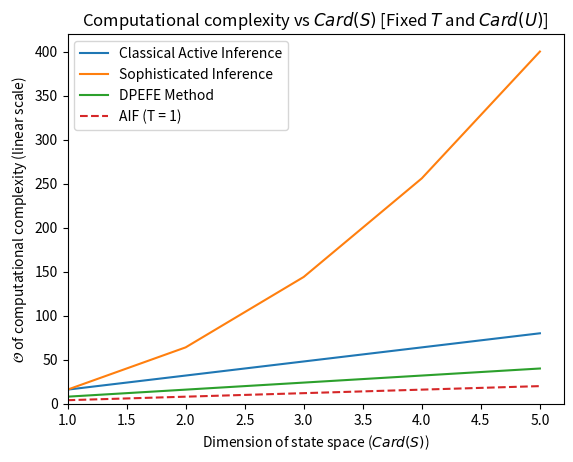

Write the Python code that produced this figure.
#!/usr/bin/env python3
# -*- coding: utf-8 -*-
"""
Created on Mon Jun 19 12:11:01 2023

@author: aswinpaul
"""

from matplotlib import pyplot as plt
import numpy as np

state_space = np.linspace(1,5,num = 5)

u = 4
time = 2

o_c_cai = state_space*(u**time)
o_c_si = (state_space*u)**time
o_c_dpefe = state_space*u*time
o_c_aif_1 = state_space*u

plt.plot(state_space, o_c_cai)
plt.plot(state_space, o_c_si)
plt.plot(state_space, o_c_dpefe)
plt.plot(state_space, o_c_aif_1, ls = '--')

#highlight = [1, o_c_aif_1]
#plt.scatter(highlight[0], highlight[1] , marker='v', color='r')

#plt.yscale("log")
plt.xlabel("Dimension of state space ($Card(S)$)")
plt.ylabel("$\mathcal{O}$ of computational complexity (linear scale)")
plt.xlim(1, None)
plt.ylim(0, None)
plt.legend(["Classical Active Inference", 
            "Sophisticated Inference", 
            "DPEFE Method",
            "AIF (T = 1)"])
plt.title("Computational complexity vs $Card(S)$ [Fixed $T$ and $Card(U)$]")
plt.savefig('Complexity4Methods_S.png', dpi=500, bbox_inches='tight')
